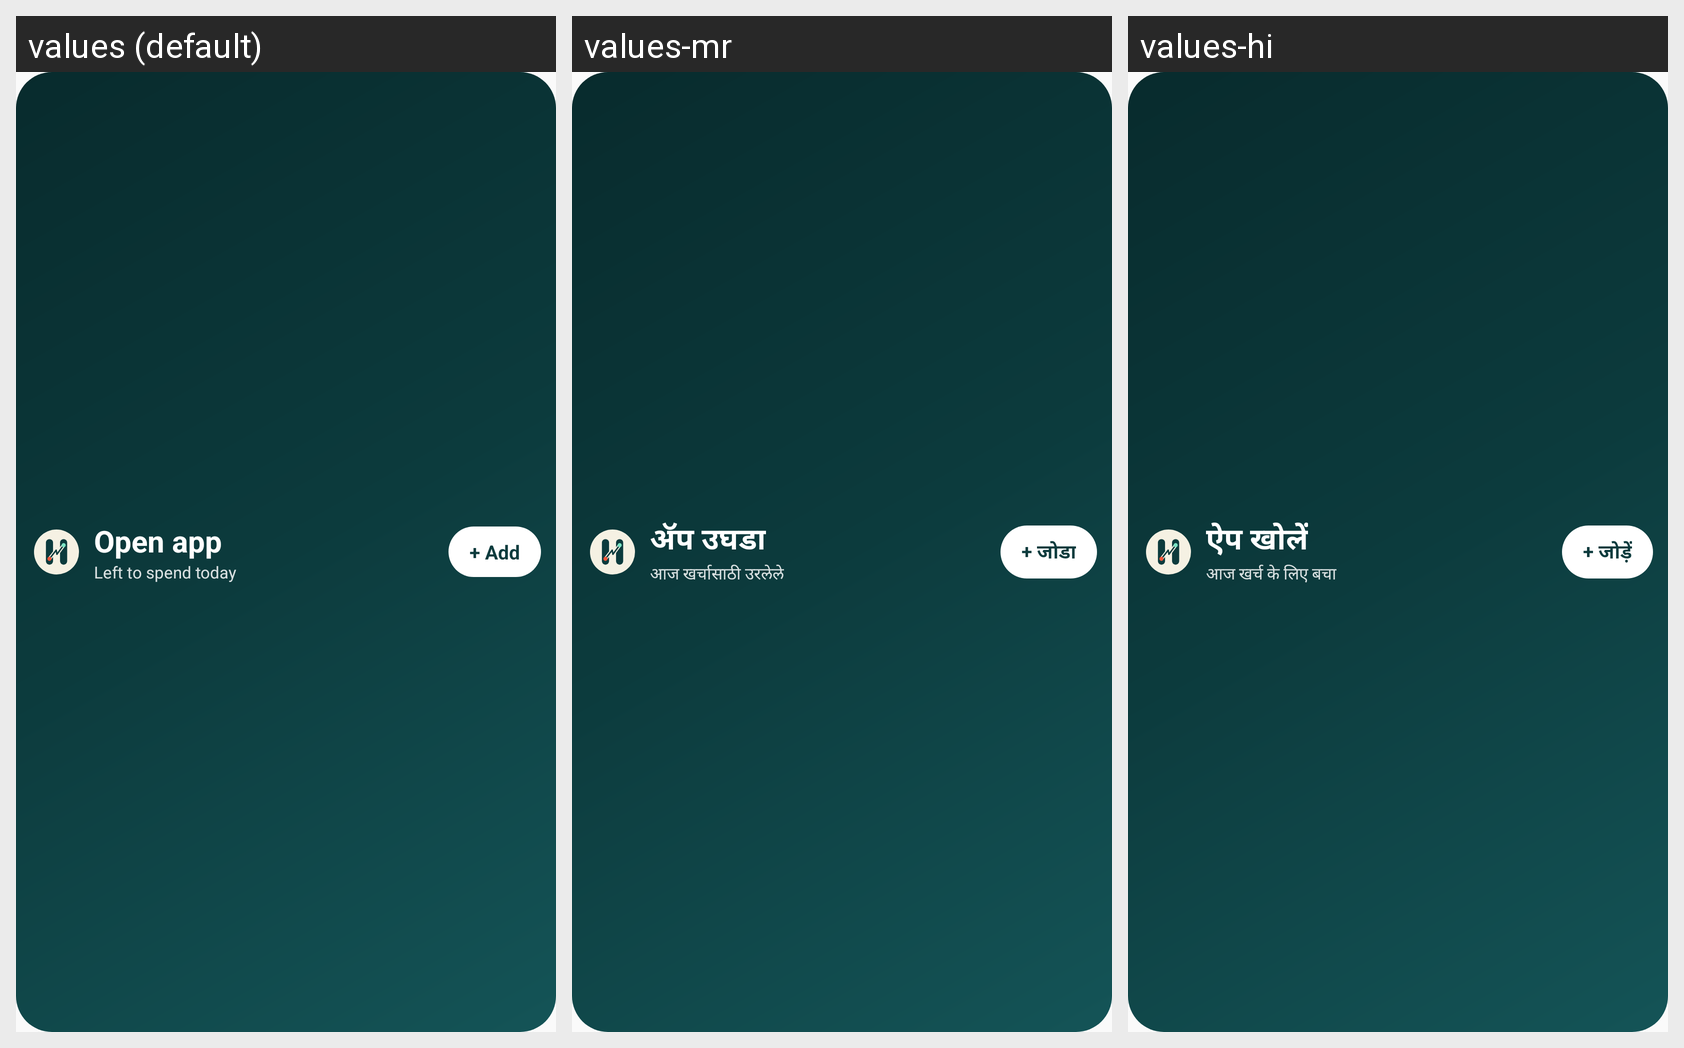

This grid shows one Android layout under several languages. Give, for every string resource on the screen, its name, the default text and each shown locale's text.
Android screen res/layout/widget_spend_small.xml rendered under 3 locales, left to right: values (default), values-mr, values-hi. Device: Nexus 5 (rendered at 1080×1920; each locale shown at half size, 540×960, under a caption strip naming it); theme AppTheme.
Strings drawn on this screen, with the default value and each locale's value (text and hints the layout hard-codes, and strings that could not be matched under every locale, appear in the picture but are not listed):

widget_open_app
  values: Open app
  values-mr: ॲप उघडा
  values-hi: ऐप खोलें

widget_left_today
  values: Left to spend today
  values-mr: आज खर्चासाठी उरलेले
  values-hi: आज खर्च के लिए बचा

widget_add
  values: + Add
  values-mr: + जोडा
  values-hi: + जोड़ें
